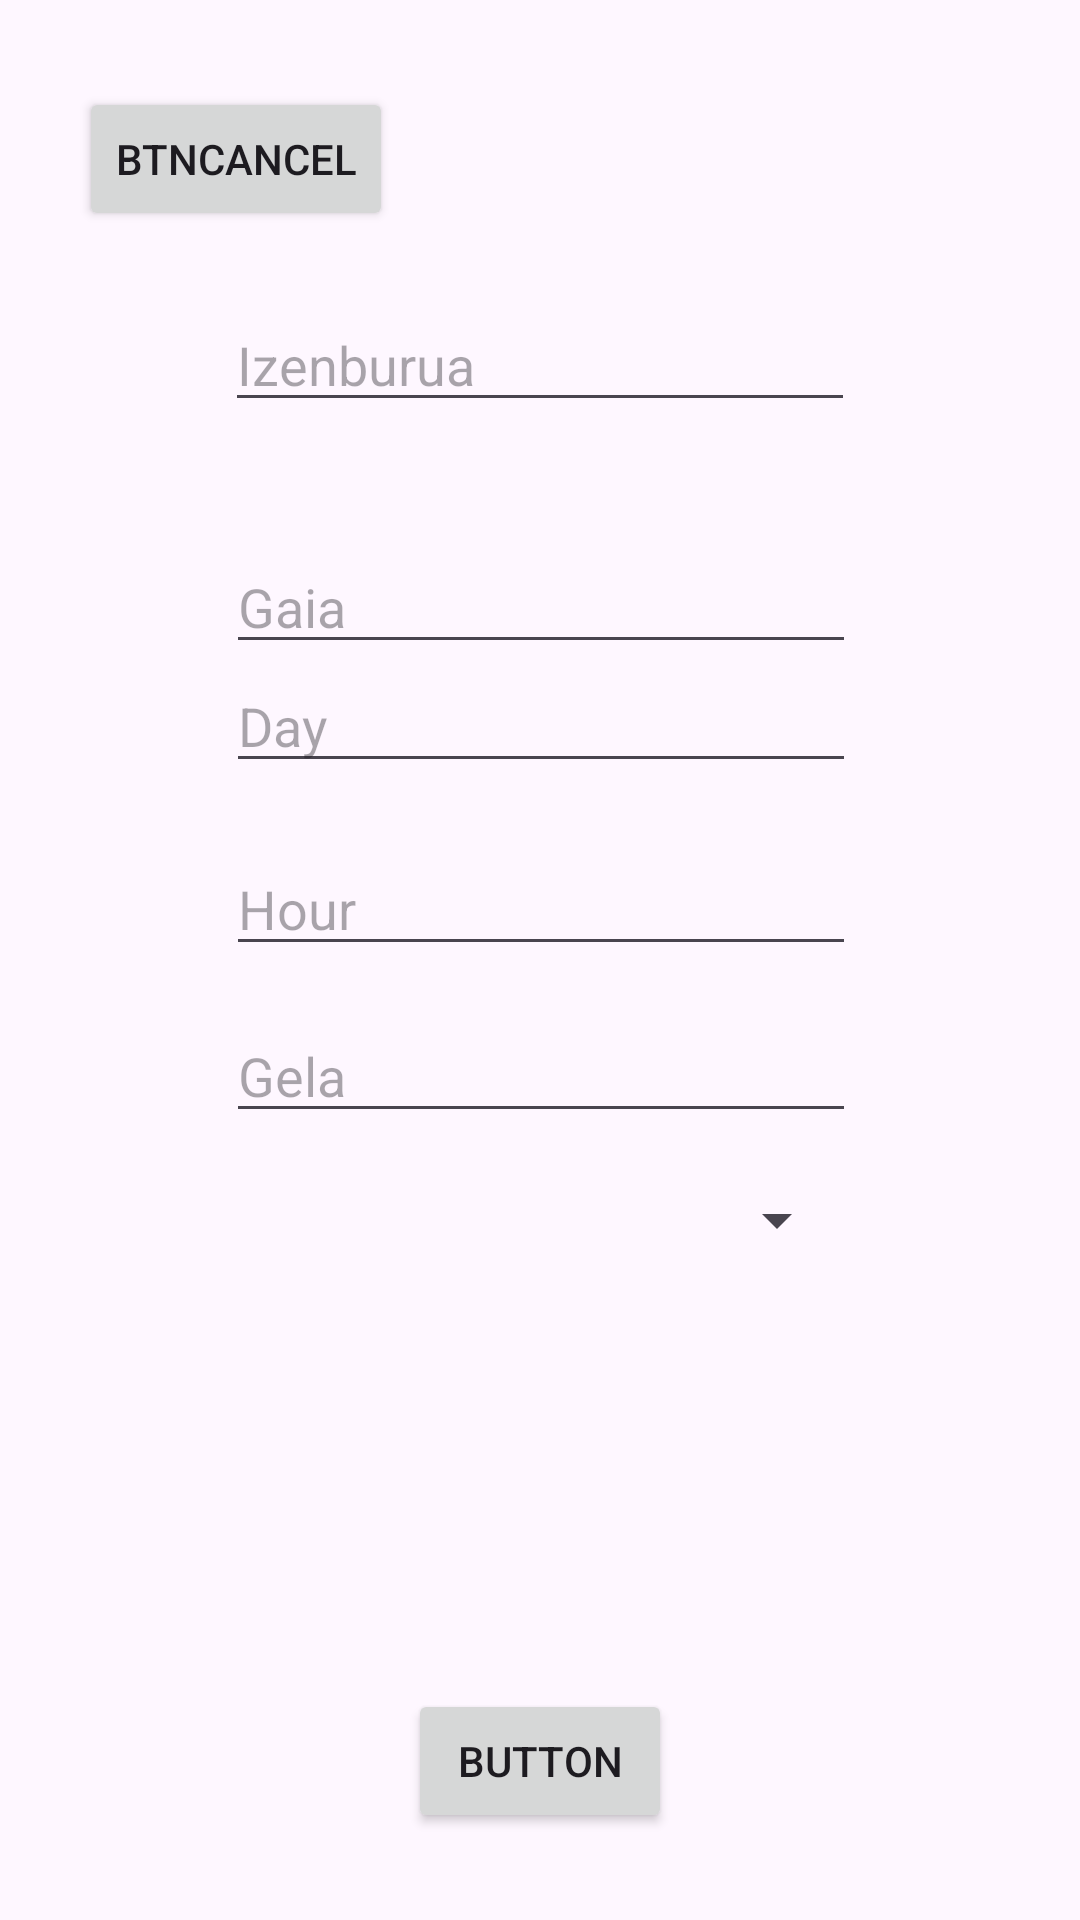

Android layout source for this screen:
<!-- AndroidManifest.xml: application theme Theme.DAM2_E2_T6_MPGM -->
<!-- res/layout/activity_create_reunion.xml -->
<?xml version="1.0" encoding="utf-8"?>
<androidx.constraintlayout.widget.ConstraintLayout xmlns:android="http://schemas.android.com/apk/res/android"
    xmlns:app="http://schemas.android.com/apk/res-auto"
    xmlns:tools="http://schemas.android.com/tools"
    android:id="@+id/main"
    android:layout_width="match_parent"
    android:layout_height="match_parent"
    tools:context=".CreateReunionActivity">

    <Button
        android:id="@+id/btnCancel"
        android:layout_width="wrap_content"
        android:layout_height="wrap_content"
        android:text="btnCancel"
        app:layout_constraintBottom_toBottomOf="parent"
        app:layout_constraintEnd_toEndOf="parent"
        app:layout_constraintHorizontal_bias="0.103"
        app:layout_constraintStart_toStartOf="parent"
        app:layout_constraintTop_toTopOf="parent"
        app:layout_constraintVertical_bias="0.049" />

    <Button
        android:id="@+id/btnCreate"
        android:layout_width="wrap_content"
        android:layout_height="wrap_content"
        android:text="Button"
        app:layout_constraintBottom_toBottomOf="parent"
        app:layout_constraintEnd_toEndOf="parent"
        app:layout_constraintStart_toStartOf="parent"
        app:layout_constraintTop_toTopOf="parent"
        app:layout_constraintVertical_bias="0.951" />

    <EditText
        android:id="@+id/txt_izenburuaReunion"
        android:layout_width="wrap_content"
        android:layout_height="wrap_content"
        android:ems="10"
        android:inputType="text"
        android:hint="Izenburua"
        app:layout_constraintBottom_toBottomOf="parent"
        app:layout_constraintEnd_toEndOf="parent"
        app:layout_constraintStart_toStartOf="parent"
        app:layout_constraintTop_toTopOf="parent"
        app:layout_constraintVertical_bias="0.166" />

    <EditText
        android:id="@+id/txt_gaiaReunion"
        android:layout_width="wrap_content"
        android:layout_height="wrap_content"
        android:layout_marginTop="180dp"
        android:ems="10"
        android:inputType="text"
        android:hint="Gaia"
        app:layout_constraintEnd_toEndOf="parent"
        app:layout_constraintHorizontal_bias="0.502"
        app:layout_constraintStart_toStartOf="parent"
        app:layout_constraintTop_toTopOf="parent" />

    <EditText
        android:id="@+id/txt_dayReunion"
        android:layout_width="wrap_content"
        android:layout_height="wrap_content"
        android:ems="10"
        android:inputType="text"
        android:hint="Day"
        app:layout_constraintBottom_toBottomOf="parent"
        app:layout_constraintEnd_toEndOf="parent"
        app:layout_constraintHorizontal_bias="0.502"
        app:layout_constraintStart_toStartOf="parent"
        app:layout_constraintTop_toTopOf="parent"
        app:layout_constraintVertical_bias="0.367" />

    <EditText
        android:id="@+id/txt_hourReunion"
        android:layout_width="wrap_content"
        android:layout_height="wrap_content"
        android:ems="10"
        android:inputType="text"
        android:hint="Hour"
        app:layout_constraintBottom_toBottomOf="parent"
        app:layout_constraintEnd_toEndOf="parent"
        app:layout_constraintHorizontal_bias="0.502"
        app:layout_constraintStart_toStartOf="parent"
        app:layout_constraintTop_toTopOf="parent"
        app:layout_constraintVertical_bias="0.469" />

    <EditText
        android:id="@+id/txt_gelaReunion"
        android:layout_width="wrap_content"
        android:layout_height="wrap_content"
        android:ems="10"
        android:inputType="text"
        android:hint="Gela"
        app:layout_constraintBottom_toBottomOf="parent"
        app:layout_constraintEnd_toEndOf="parent"
        app:layout_constraintHorizontal_bias="0.502"
        app:layout_constraintStart_toStartOf="parent"
        app:layout_constraintTop_toTopOf="parent"
        app:layout_constraintVertical_bias="0.562" />

    <Spinner
        android:id="@+id/s_usersReuniones"
        android:layout_width="207dp"
        android:layout_height="38dp"
        android:layout_margin="16dp"
        app:layout_constraintBottom_toBottomOf="parent"
        app:layout_constraintEnd_toEndOf="parent"
        app:layout_constraintHorizontal_bias="0.495"
        app:layout_constraintStart_toStartOf="parent"
        app:layout_constraintTop_toTopOf="parent"
        app:layout_constraintVertical_bias="0.652" />

</androidx.constraintlayout.widget.ConstraintLayout>
<!-- resources referenced by this layout -->
<resources>
  <style name="Theme.DAM2_E2_T6_MPGM" parent="Base.Theme.DAM2_E2_T6_MPGM" />
  <style name="Base.Theme.DAM2_E2_T6_MPGM" parent="Theme.Material3.DayNight.NoActionBar">
          
          
      </style>
</resources>
